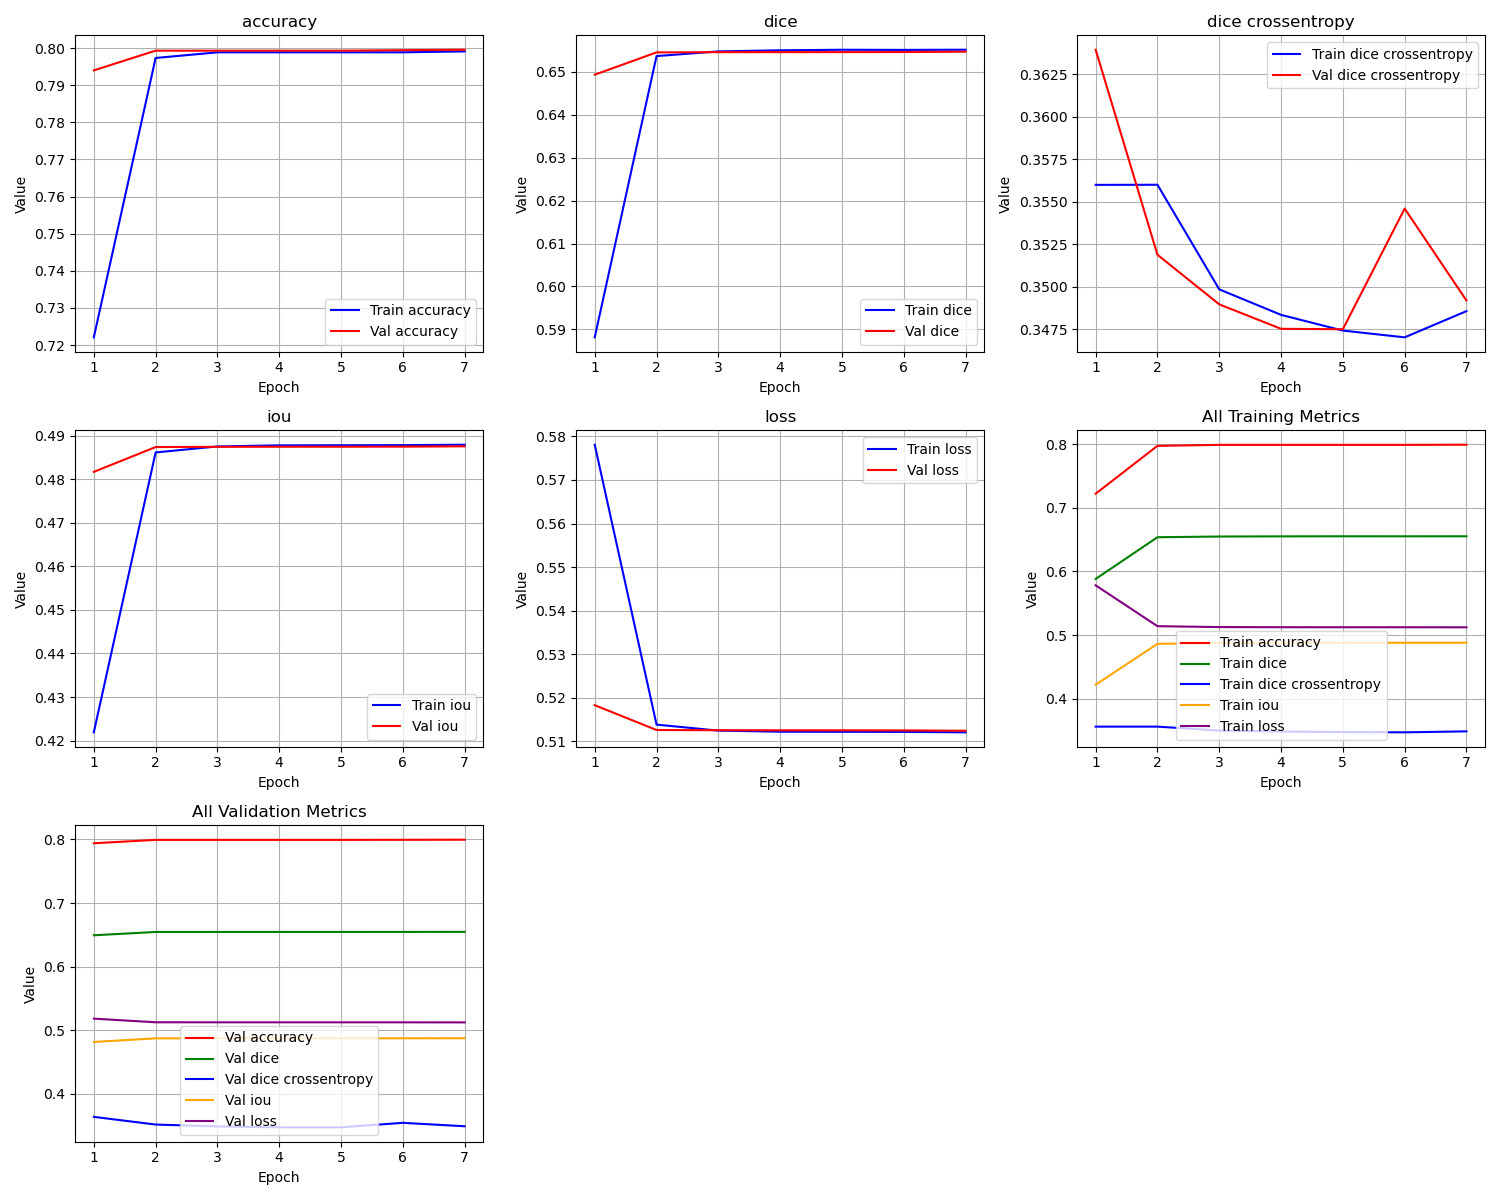

The data file committed next to this chart (first rows):
epoch, train_loss, train_iou, train_dice, train_dice crossentropy, train_accuracy, val_loss, val_iou, val_dice, val_dice crossentropy, val_accuracy
1, 0.5781, 0.4219, 0.5881, 0.356, 0.7221, 0.5183, 0.4817, 0.6494, 0.3639, 0.794
2, 0.5139, 0.4861, 0.6537, 0.356, 0.7973, 0.5126, 0.4874, 0.6546, 0.3519, 0.7993
3, 0.5125, 0.4875, 0.6548, 0.3498, 0.7989, 0.5126, 0.4874, 0.6546, 0.349, 0.7993
4, 0.5122, 0.4878, 0.6551, 0.3483, 0.7989, 0.5126, 0.4874, 0.6546, 0.3475, 0.7993
5, 0.5122, 0.4878, 0.6552, 0.3474, 0.7989, 0.5126, 0.4874, 0.6546, 0.3475, 0.7993
6, 0.5122, 0.4878, 0.6551, 0.347, 0.7989, 0.5125, 0.4875, 0.6547, 0.3546, 0.7994
7, 0.5121, 0.4879, 0.6552, 0.3486, 0.7991, 0.5125, 0.4875, 0.6547, 0.3492, 0.7996
